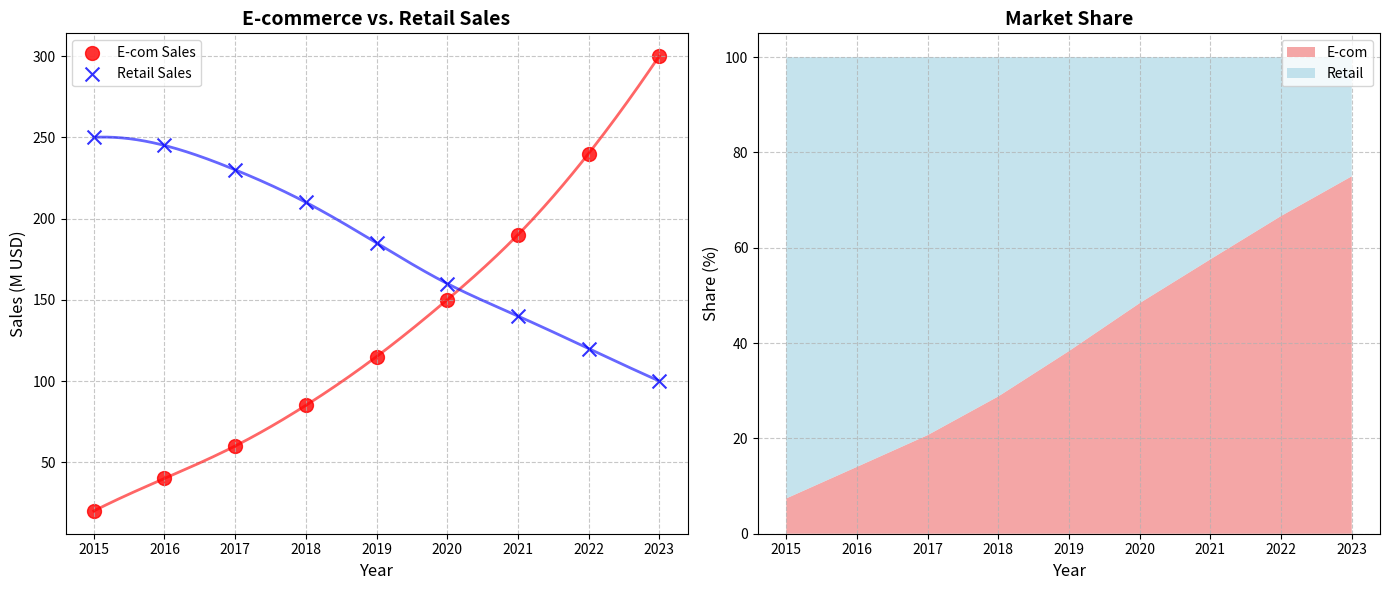

This figure's Python source:
import matplotlib.pyplot as plt
import numpy as np
from scipy.interpolate import make_interp_spline

years = np.array([2015, 2016, 2017, 2018, 2019, 2020, 2021, 2022, 2023])
e_commerce_sales = np.array([20, 40, 60, 85, 115, 150, 190, 240, 300])
retail_sales = np.array([250, 245, 230, 210, 185, 160, 140, 120, 100])

e_commerce_market_share = e_commerce_sales / (e_commerce_sales + retail_sales) * 100
retail_market_share = retail_sales / (e_commerce_sales + retail_sales) * 100

fig, (ax1, ax2) = plt.subplots(1, 2, figsize=(14, 6))

ax1.scatter(years, e_commerce_sales, color='red', label='E-com Sales', marker='o', s=100, alpha=0.8)
ax1.scatter(years, retail_sales, color='blue', label='Retail Sales', marker='x', s=100, alpha=0.8)

years_fine = np.linspace(years.min(), years.max(), 300)
e_commerce_spline = make_interp_spline(years, e_commerce_sales)(years_fine)
retail_spline = make_interp_spline(years, retail_sales)(years_fine)

ax1.plot(years_fine, e_commerce_spline, color='red', linestyle='-', linewidth=2, alpha=0.6)
ax1.plot(years_fine, retail_spline, color='blue', linestyle='-', linewidth=2, alpha=0.6)

ax1.set_title("E-commerce vs. Retail Sales", fontsize=14, weight='bold')
ax1.set_xlabel("Year", fontsize=12)
ax1.set_ylabel("Sales (M USD)", fontsize=12)
ax1.legend(loc='upper left')
ax1.grid(True, linestyle='--', alpha=0.7)

ax2.stackplot(years, e_commerce_market_share, retail_market_share, labels=['E-com', 'Retail'], colors=['lightcoral', 'lightblue'], alpha=0.7)
ax2.set_title("Market Share", fontsize=14, weight='bold')
ax2.set_xlabel("Year", fontsize=12)
ax2.set_ylabel("Share (%)", fontsize=12)
ax2.legend(loc='upper right')
ax2.grid(True, linestyle='--', alpha=0.7)

plt.tight_layout()
plt.show()
